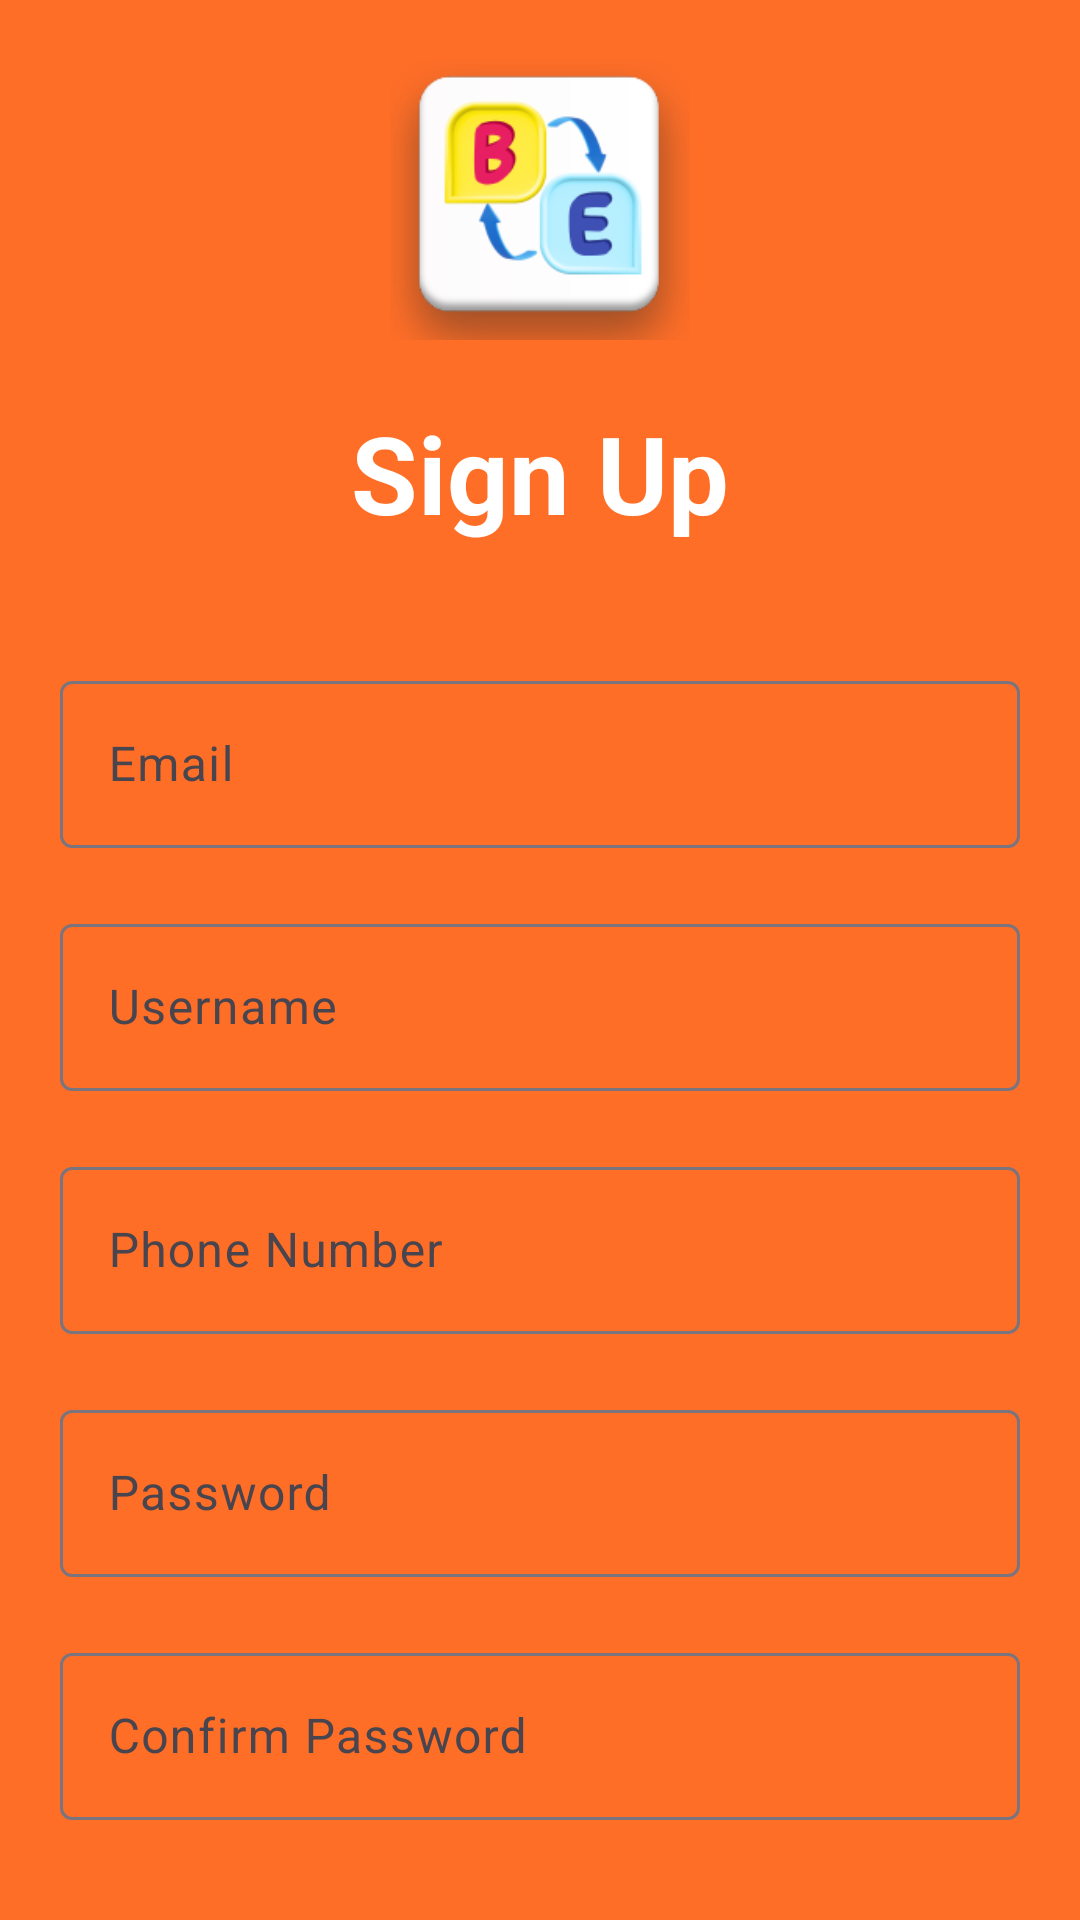

The Android layout XML behind this screen, and the referenced resources:
<!-- AndroidManifest.xml: application theme Theme.BiTE -->
<!-- res/layout/activity_sign_up.xml -->
<?xml version="1.0" encoding="utf-8"?>
<LinearLayout xmlns:android="http://schemas.android.com/apk/res/android"
    android:layout_width="match_parent"
    android:layout_height="match_parent"
    android:orientation="vertical"
    android:gravity="center"
    android:background="@color/colorPrimary"
    android:padding="20dp">

    <ImageView
        android:layout_width="100dp"
        android:layout_height="100dp"
        android:src="@drawable/bite_icon2"
        android:layout_gravity="center" />

    <TextView
        android:layout_width="wrap_content"
        android:layout_height="wrap_content"
        android:text="Sign Up"
        android:textSize="36sp"
        android:textColor="@color/white"
        android:textStyle="bold"
        android:layout_gravity="center"
        android:layout_marginTop="20dp" />

    <com.google.android.material.textfield.TextInputLayout
        android:layout_width="match_parent"
        android:layout_height="wrap_content"
        android:layout_marginTop="40dp">

        <com.google.android.material.textfield.TextInputEditText
            android:id="@+id/idSignUpEmail"
            android:layout_width="match_parent"
            android:layout_height="wrap_content"
            android:hint="Email"
            android:background="@drawable/background"
            android:textColor="@color/black"
            android:textColorHint="@android:color/darker_gray"
            android:inputType="textEmailAddress" />
    </com.google.android.material.textfield.TextInputLayout>

    <com.google.android.material.textfield.TextInputLayout
        android:layout_width="match_parent"
        android:layout_height="wrap_content"
        android:layout_marginTop="20dp">

        <com.google.android.material.textfield.TextInputEditText
            android:id="@+id/idSignUpUsername"
            android:layout_width="match_parent"
            android:layout_height="wrap_content"
            android:hint="Username"
            android:background="@drawable/background"
            android:textColor="@color/black"
            android:textColorHint="@android:color/darker_gray"
            android:inputType="text" />
    </com.google.android.material.textfield.TextInputLayout>

    <com.google.android.material.textfield.TextInputLayout
        android:layout_width="match_parent"
        android:layout_height="wrap_content"
        android:layout_marginTop="20dp">

        <com.google.android.material.textfield.TextInputEditText
            android:id="@+id/idSignUpPhone"
            android:layout_width="match_parent"
            android:layout_height="wrap_content"
            android:hint="Phone Number"
            android:background="@drawable/background"
            android:textColor="@color/black"
            android:textColorHint="@android:color/darker_gray"
            android:inputType="phone" />
    </com.google.android.material.textfield.TextInputLayout>

    <com.google.android.material.textfield.TextInputLayout
        android:layout_width="match_parent"
        android:layout_height="wrap_content"
        android:layout_marginTop="20dp">

        <com.google.android.material.textfield.TextInputEditText
            android:id="@+id/idSignUpPassword"
            android:layout_width="match_parent"
            android:layout_height="wrap_content"
            android:hint="Password"
            android:background="@drawable/background"
            android:textColor="@color/black"
            android:textColorHint="@android:color/darker_gray"
            android:inputType="textPassword" />
    </com.google.android.material.textfield.TextInputLayout>

    <com.google.android.material.textfield.TextInputLayout
        android:layout_width="match_parent"
        android:layout_height="wrap_content"
        android:layout_marginTop="20dp">

        <com.google.android.material.textfield.TextInputEditText
            android:id="@+id/idSignUpConfirmPassword"
            android:layout_width="match_parent"
            android:layout_height="wrap_content"
            android:hint="Confirm Password"
            android:background="@drawable/background"
            android:textColor="@color/black"
            android:textColorHint="@android:color/darker_gray"
            android:inputType="textPassword" />
    </com.google.android.material.textfield.TextInputLayout>

    <com.google.android.material.button.MaterialButton
        android:id="@+id/idBtnSignUp"
        android:layout_width="match_parent"
        android:layout_height="wrap_content"
        android:layout_marginTop="20dp"
        android:text="Sign Up"
        android:textAllCaps="false"
        android:textSize="18sp"
        android:backgroundTint="@color/colorSecondary"
        android:textColor="@color/white"/>

</LinearLayout>
<!-- resources referenced by this layout -->
<resources>
  <color name="black">#000000</color>
  <color name="colorPrimary">#FF6E27</color>
  <color name="colorSecondary">#A0522D</color>
  <color name="white">#FFFFFF</color>
  <!-- drawable bite_icon2: png bitmap (drawable, 22524 bytes) -->
  <style name="Theme.BiTE" parent="Base.Theme.BiTE" />
  <style name="Base.Theme.BiTE" parent="Theme.Material3.DayNight.NoActionBar">
          
          
      </style>
</resources>
